The GitHub repository KrishYadav454/Malignancy-Detection-in-Lung-Nodules-Using-CNN contains a labelled image folder "cancerous_and_non-cancerous" with 2 categories: cancerous, non-cancerous. Examples follow, each with its label.

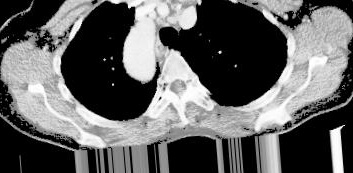
Label: cancerous

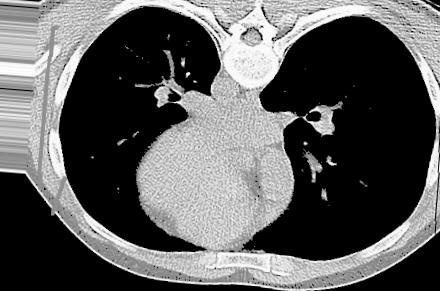
Label: non-cancerous

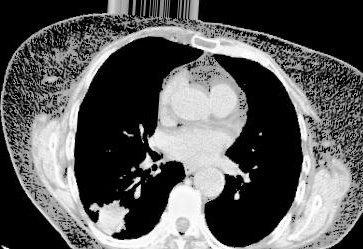
Label: cancerous

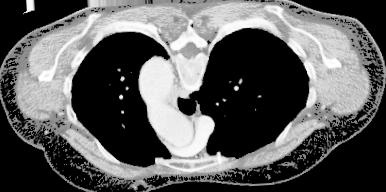
Label: cancerous

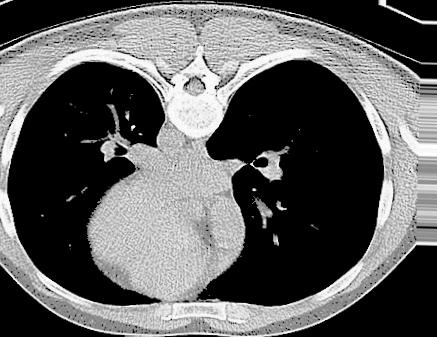
Label: non-cancerous

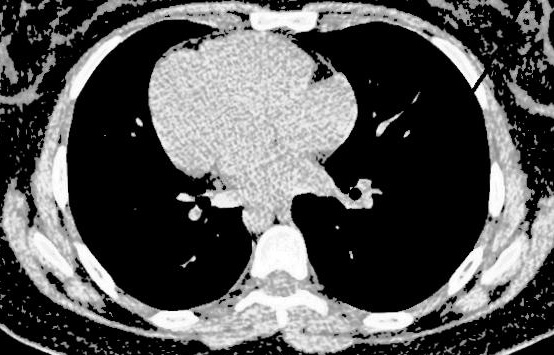
Label: non-cancerous
